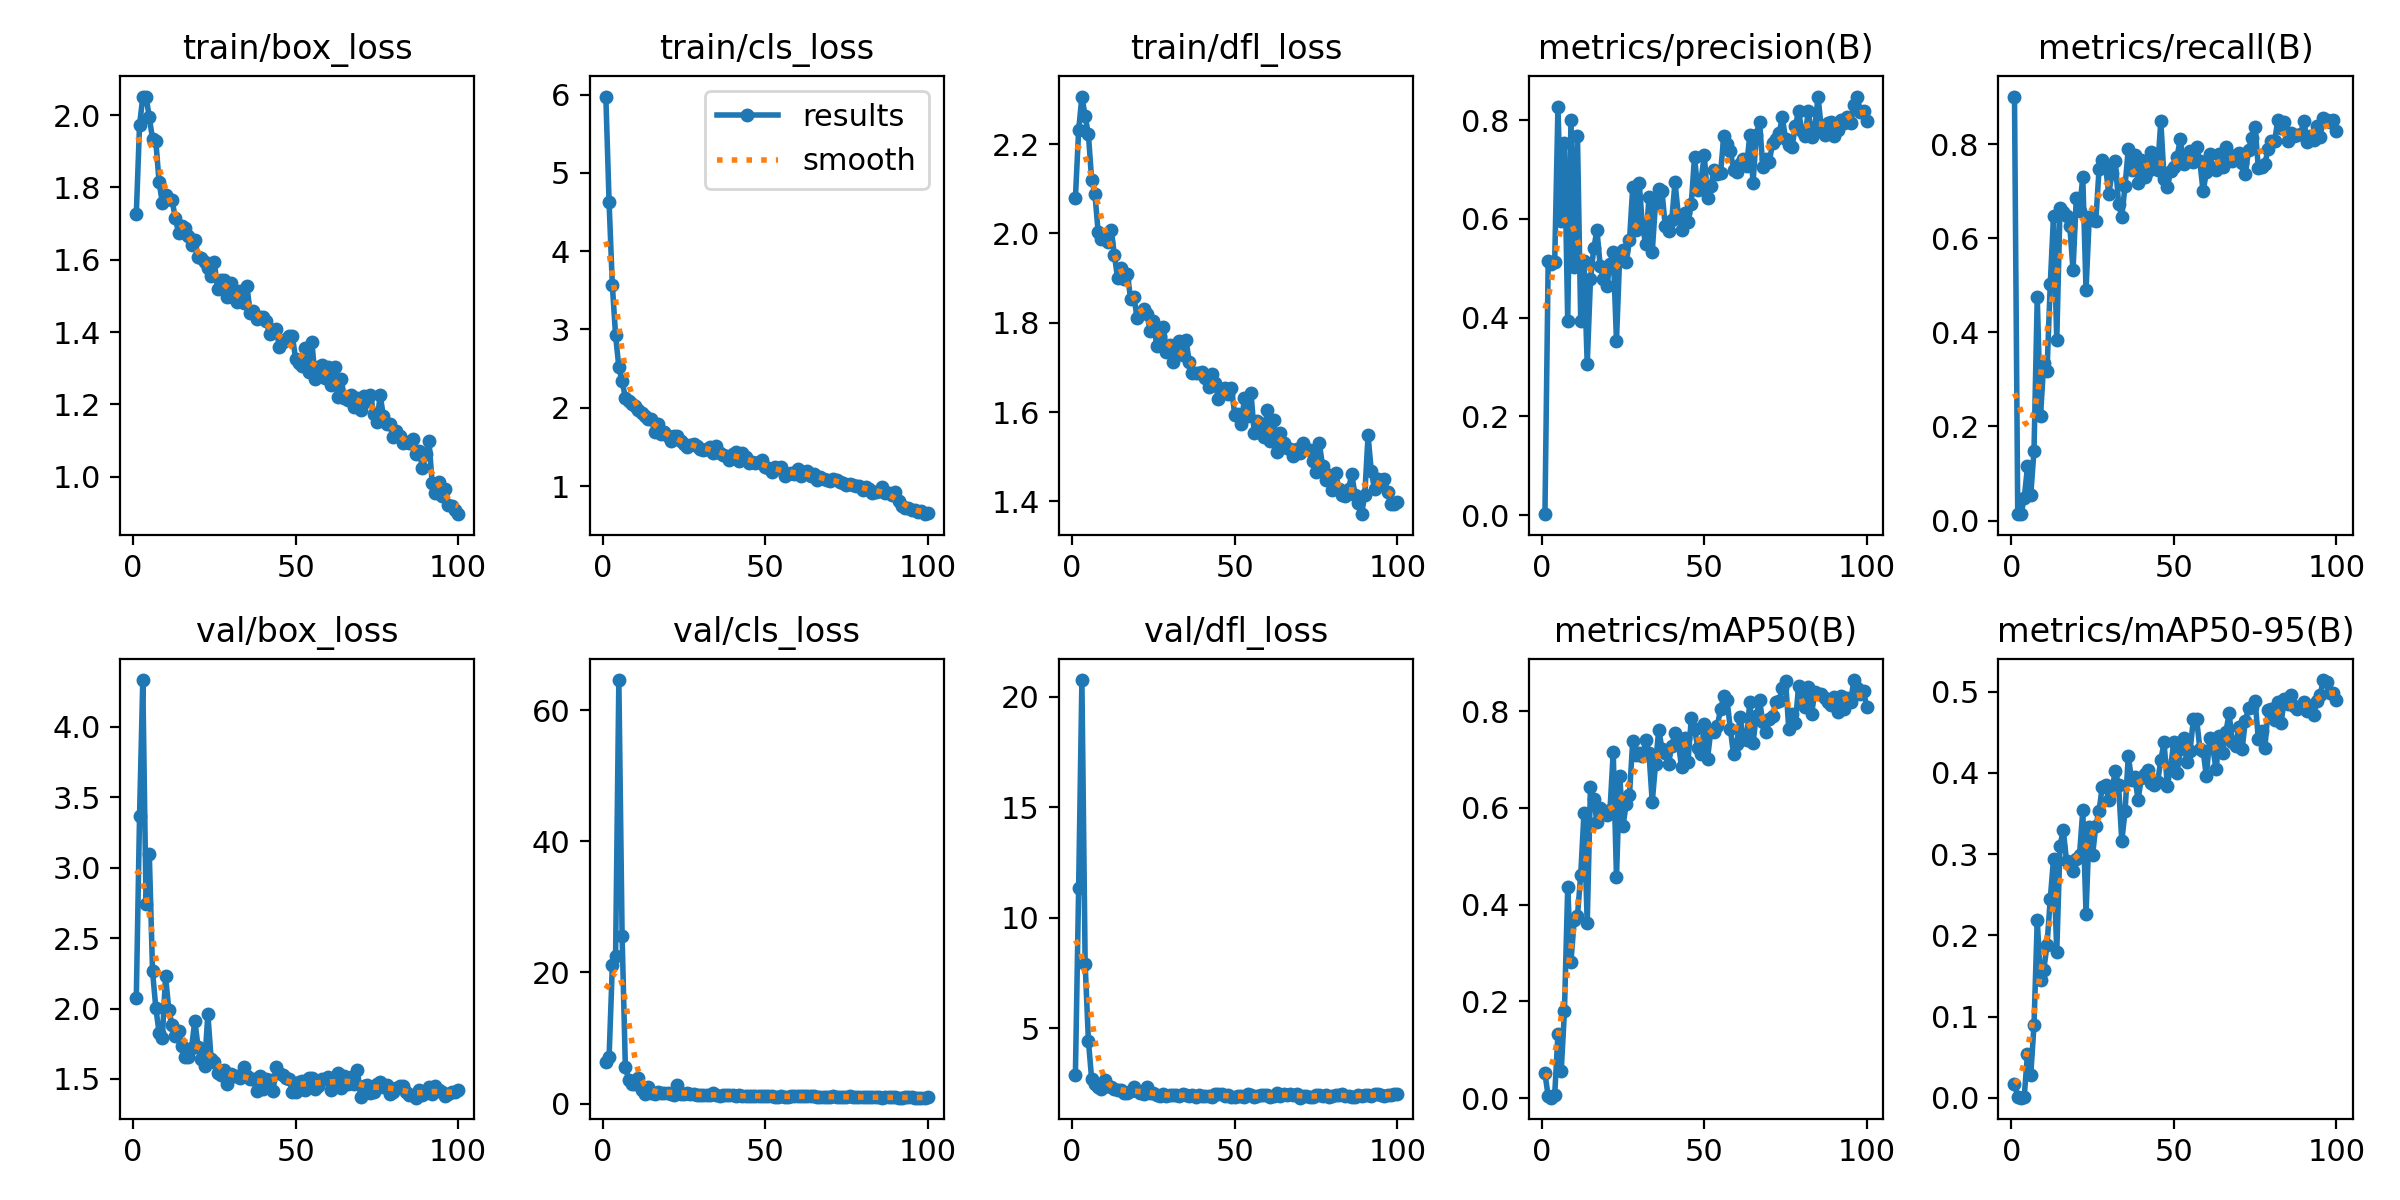

The data file committed next to this chart (first rows):
epoch, train/box_loss, train/cls_loss, train/dfl_loss, metrics/precision(B), metrics/recall(B), metrics/mAP50(B), metrics/mAP50-95(B), val/box_loss, val/cls_loss, val/dfl_loss, lr/pg0, lr/pg1, lr/pg2
1, 1.726, 5.975, 2.079, 0.00202, 0.9013, 0.05099, 0.0175, 2.075, 6.397, 2.895, 0.0005393, 0.0005393, 0.0005393
2, 1.972, 4.624, 2.231, 0.5147, 0.01351, 0.00342, 0.00098, 3.369, 7.122, 11.35, 0.001084, 0.001084, 0.001084
3, 2.05, 3.564, 2.306, 0.5078, 0.01351, 0.00071, 0.00015, 4.332, 21.08, 20.76, 0.001618, 0.001618, 0.001618
4, 2.051, 2.923, 2.262, 0.5124, 0.0473, 0.00614, 0.00155, 2.744, 22.54, 7.918, 0.001618, 0.001618, 0.001618
5, 1.994, 2.518, 2.222, 0.8269, 0.1149, 0.1319, 0.05438, 3.095, 64.6, 4.444, 0.001601, 0.001601, 0.001601
6, 1.934, 2.339, 2.12, 0.5955, 0.05405, 0.05499, 0.02857, 2.264, 25.52, 2.693, 0.001584, 0.001584, 0.001584
7, 1.928, 2.13, 2.089, 0.7529, 0.1487, 0.18, 0.08936, 2.006, 5.595, 2.458, 0.001568, 0.001568, 0.001568
8, 1.816, 2.087, 2.003, 0.3935, 0.475, 0.4358, 0.2187, 1.83, 3.634, 2.357, 0.001551, 0.001551, 0.001551
9, 1.757, 2.051, 1.988, 0.8008, 0.223, 0.282, 0.1452, 1.788, 3.037, 2.25, 0.001535, 0.001535, 0.001535
10, 1.78, 2.028, 1.991, 0.502, 0.3347, 0.3677, 0.1574, 2.231, 2.973, 2.646, 0.001519, 0.001519, 0.001519
11, 1.769, 1.968, 1.98, 0.7679, 0.3176, 0.3769, 0.1877, 1.991, 3.854, 2.397, 0.001502, 0.001502, 0.001502
12, 1.764, 1.932, 2.008, 0.3934, 0.5023, 0.4611, 0.2447, 1.883, 2.02, 2.32, 0.001486, 0.001486, 0.001486
13, 1.716, 1.896, 1.951, 0.514, 0.6472, 0.5894, 0.2938, 1.808, 1.516, 2.247, 0.001469, 0.001469, 0.001469
14, 1.675, 1.852, 1.899, 0.3056, 0.383, 0.3611, 0.1799, 1.843, 2.454, 2.227, 0.001453, 0.001453, 0.001453
15, 1.693, 1.856, 1.922, 0.4777, 0.6635, 0.6436, 0.31, 1.736, 1.65, 2.192, 0.001436, 0.001436, 0.001436
16, 1.687, 1.695, 1.898, 0.5403, 0.6555, 0.6184, 0.3296, 1.658, 1.52, 2.063, 0.001419, 0.001419, 0.001419
17, 1.666, 1.788, 1.91, 0.5775, 0.6482, 0.5712, 0.2914, 1.654, 1.795, 2.076, 0.001403, 0.001403, 0.001403
18, 1.641, 1.67, 1.853, 0.504, 0.627, 0.5996, 0.2868, 1.721, 1.567, 2.171, 0.001386, 0.001386, 0.001386
19, 1.654, 1.685, 1.859, 0.4782, 0.5321, 0.5911, 0.2791, 1.915, 1.641, 2.321, 0.00137, 0.00137, 0.00137
20, 1.607, 1.646, 1.81, 0.4639, 0.6857, 0.5846, 0.2934, 1.727, 1.627, 2.154, 0.001353, 0.001353, 0.001353
21, 1.605, 1.58, 1.822, 0.5086, 0.6586, 0.5952, 0.2991, 1.644, 1.532, 2.069, 0.001337, 0.001337, 0.001337
22, 1.593, 1.646, 1.831, 0.5324, 0.7309, 0.715, 0.3536, 1.591, 1.385, 2.01, 0.00132, 0.00132, 0.00132
23, 1.577, 1.638, 1.82, 0.3531, 0.4896, 0.4563, 0.2265, 1.962, 2.82, 2.353, 0.001304, 0.001304, 0.001304
24, 1.556, 1.576, 1.781, 0.5277, 0.6459, 0.666, 0.3334, 1.645, 1.535, 2.079, 0.001287, 0.001287, 0.001287
25, 1.593, 1.54, 1.804, 0.5367, 0.6392, 0.5627, 0.2983, 1.622, 1.488, 2.051, 0.001271, 0.001271, 0.001271
26, 1.518, 1.495, 1.749, 0.5126, 0.6363, 0.6089, 0.3346, 1.539, 1.567, 1.975, 0.001254, 0.001254, 0.001254
27, 1.543, 1.53, 1.77, 0.5564, 0.7464, 0.6272, 0.3533, 1.531, 1.461, 1.955, 0.001238, 0.001238, 0.001238
28, 1.544, 1.538, 1.791, 0.6643, 0.7659, 0.7385, 0.3828, 1.563, 1.45, 2.015, 0.001221, 0.001221, 0.001221
29, 1.497, 1.515, 1.735, 0.5776, 0.7521, 0.7092, 0.3848, 1.466, 1.337, 1.921, 0.001205, 0.001205, 0.001205
30, 1.536, 1.478, 1.75, 0.673, 0.6946, 0.7133, 0.367, 1.536, 1.285, 1.971, 0.001188, 0.001188, 0.001188
31, 1.494, 1.464, 1.712, 0.5832, 0.7381, 0.7072, 0.3792, 1.52, 1.288, 1.963, 0.001172, 0.001172, 0.001172
32, 1.483, 1.478, 1.734, 0.5496, 0.7649, 0.7397, 0.4022, 1.52, 1.327, 1.968, 0.001155, 0.001155, 0.001155
33, 1.514, 1.5, 1.76, 0.6444, 0.6727, 0.7129, 0.3851, 1.505, 1.276, 1.955, 0.001139, 0.001139, 0.001139
34, 1.481, 1.427, 1.729, 0.5335, 0.6462, 0.6119, 0.316, 1.588, 1.581, 2.012, 0.001122, 0.001122, 0.001122
35, 1.529, 1.518, 1.762, 0.6322, 0.7114, 0.6903, 0.3529, 1.518, 1.251, 1.97, 0.001106, 0.001106, 0.001106
36, 1.454, 1.418, 1.713, 0.6617, 0.7901, 0.7612, 0.421, 1.499, 1.141, 1.938, 0.001089, 0.001089, 0.001089
37, 1.459, 1.393, 1.688, 0.6559, 0.7451, 0.7225, 0.3911, 1.498, 1.348, 1.969, 0.001073, 0.001073, 0.001073
38, 1.435, 1.381, 1.688, 0.5851, 0.7766, 0.7131, 0.3946, 1.413, 1.318, 1.869, 0.001056, 0.001056, 0.001056
39, 1.441, 1.331, 1.687, 0.5764, 0.7184, 0.6916, 0.367, 1.519, 1.289, 1.969, 0.00104, 0.00104, 0.00104
40, 1.441, 1.407, 1.689, 0.5977, 0.7664, 0.7287, 0.393, 1.428, 1.246, 1.915, 0.001023, 0.001023, 0.001023
41, 1.429, 1.44, 1.676, 0.6748, 0.7301, 0.7555, 0.3988, 1.5, 1.201, 1.945, 0.001007, 0.001007, 0.001007
42, 1.395, 1.315, 1.657, 0.6089, 0.7439, 0.736, 0.4028, 1.495, 1.254, 1.933, 0.0009904, 0.0009904, 0.0009904
43, 1.407, 1.427, 1.686, 0.5767, 0.7825, 0.6848, 0.387, 1.412, 1.195, 1.875, 0.0009739, 0.0009739, 0.0009739
44, 1.408, 1.376, 1.665, 0.6117, 0.7589, 0.7446, 0.3853, 1.588, 1.205, 2.033, 0.0009574, 0.0009574, 0.0009574
45, 1.36, 1.292, 1.628, 0.5933, 0.7459, 0.6956, 0.3881, 1.542, 1.125, 2.019, 0.0009409, 0.0009409, 0.0009409
46, 1.373, 1.307, 1.653, 0.631, 0.8493, 0.7851, 0.4157, 1.528, 1.15, 2.015, 0.0009243, 0.0009243, 0.0009243
47, 1.382, 1.299, 1.655, 0.726, 0.7262, 0.7641, 0.4376, 1.508, 1.157, 1.936, 0.0009078, 0.0009078, 0.0009078
48, 1.39, 1.308, 1.64, 0.6579, 0.7094, 0.7245, 0.384, 1.501, 1.201, 1.984, 0.0008913, 0.0008913, 0.0008913
49, 1.389, 1.331, 1.654, 0.6788, 0.7439, 0.7107, 0.4066, 1.406, 1.189, 1.867, 0.0008748, 0.0008748, 0.0008748
50, 1.326, 1.25, 1.594, 0.7288, 0.7509, 0.7738, 0.4385, 1.409, 1.208, 1.873, 0.0008583, 0.0008583, 0.0008583
51, 1.315, 1.227, 1.596, 0.6434, 0.7736, 0.7019, 0.4002, 1.476, 1.144, 1.936, 0.0008418, 0.0008418, 0.0008418
52, 1.307, 1.182, 1.574, 0.6663, 0.8116, 0.7594, 0.4287, 1.484, 1.157, 1.914, 0.0008253, 0.0008253, 0.0008253
53, 1.357, 1.241, 1.631, 0.6995, 0.7577, 0.7568, 0.4432, 1.42, 1.081, 1.88, 0.0008088, 0.0008088, 0.0008088
54, 1.29, 1.236, 1.591, 0.691, 0.7642, 0.7691, 0.4129, 1.506, 1.061, 2.007, 0.0007923, 0.0007923, 0.0007923
55, 1.373, 1.245, 1.643, 0.6923, 0.7865, 0.8043, 0.4271, 1.504, 1.097, 1.969, 0.0007758, 0.0007758, 0.0007758
56, 1.271, 1.129, 1.554, 0.7683, 0.7623, 0.8306, 0.4658, 1.427, 1.054, 1.879, 0.0007593, 0.0007593, 0.0007593
57, 1.304, 1.159, 1.579, 0.7524, 0.7937, 0.8232, 0.4662, 1.447, 1.054, 1.916, 0.0007428, 0.0007428, 0.0007428
58, 1.308, 1.163, 1.574, 0.7383, 0.7636, 0.7641, 0.4299, 1.5, 1.118, 1.966, 0.0007263, 0.0007263, 0.0007263
59, 1.274, 1.152, 1.545, 0.7001, 0.6995, 0.7107, 0.4273, 1.497, 1.142, 1.978, 0.0007098, 0.0007098, 0.0007098
60, 1.304, 1.213, 1.606, 0.6942, 0.7403, 0.7316, 0.3955, 1.512, 1.168, 1.997, 0.0006933, 0.0006933, 0.0006933
... 40 more rows
